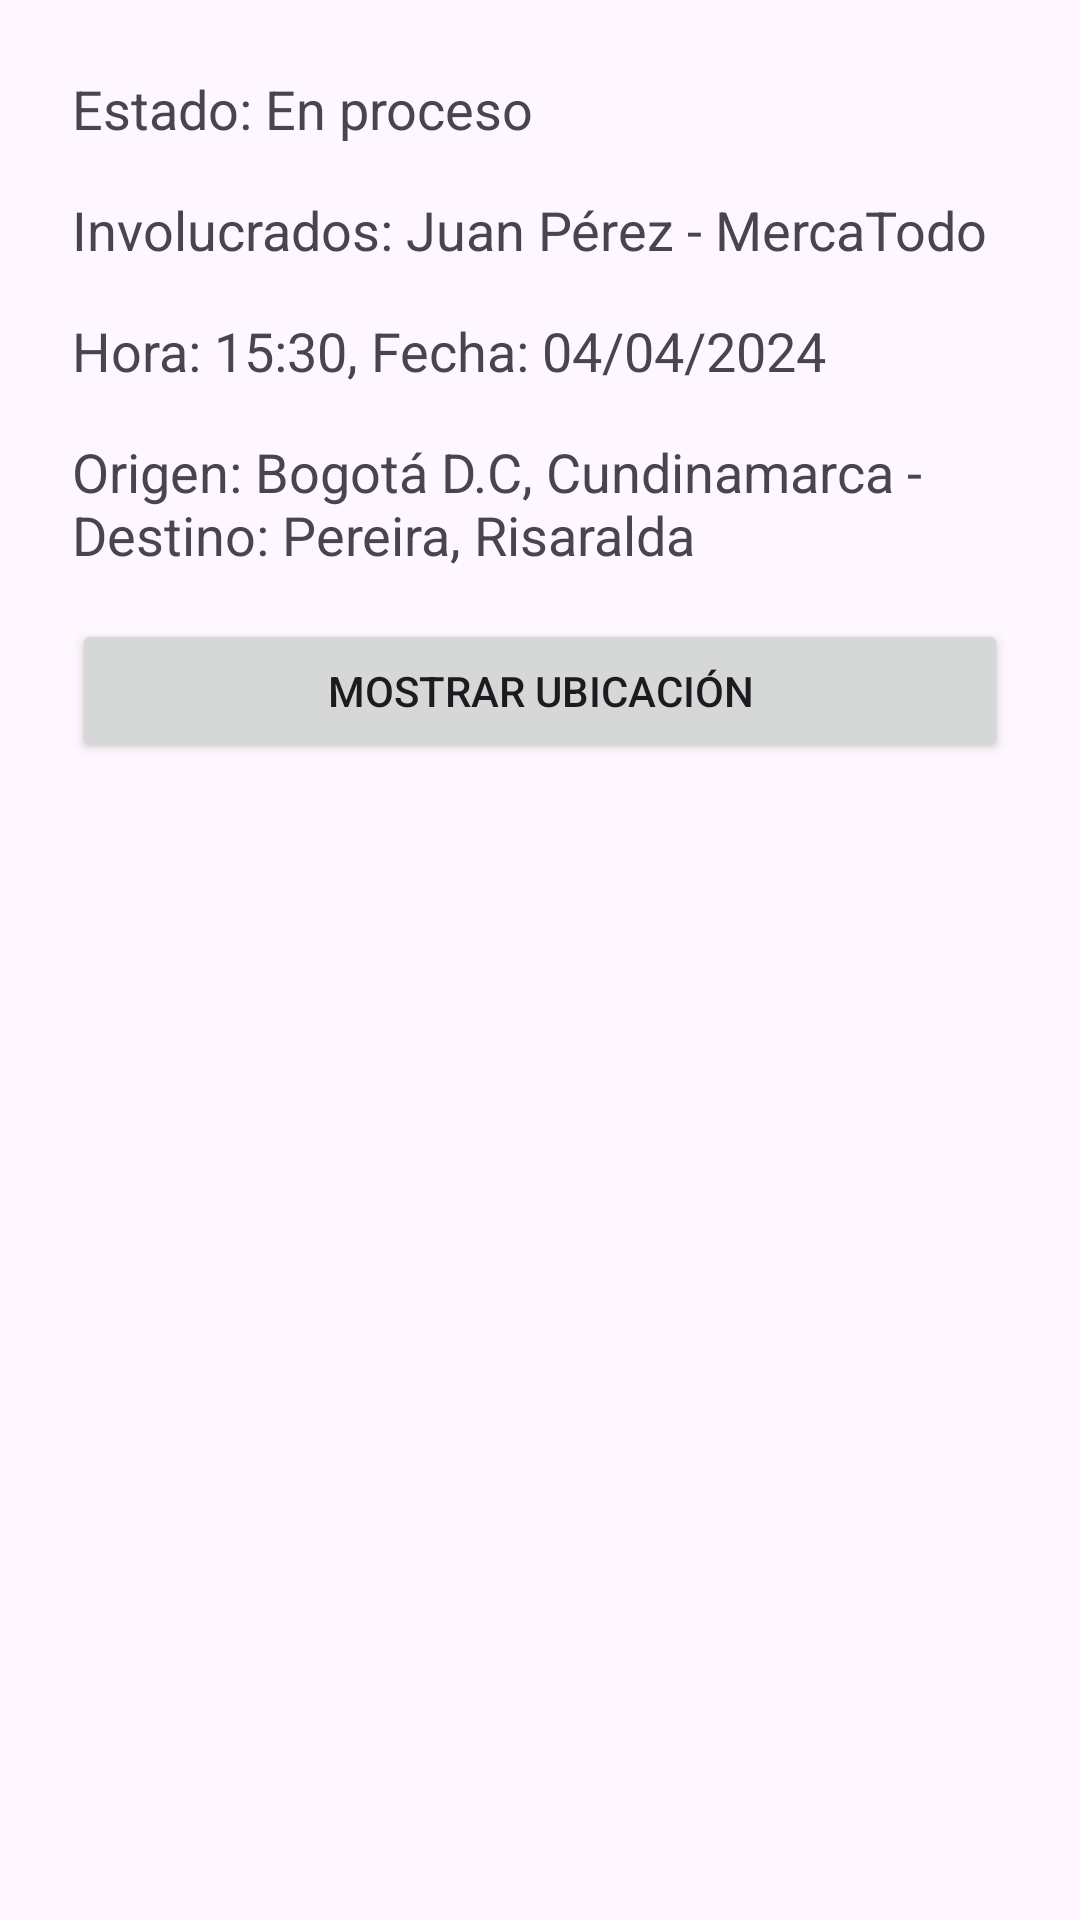

Write the Android layout XML for this screen, with the resource values it uses.
<!-- AndroidManifest.xml: application theme Theme.Ingreso -->
<!-- res/layout/fragment_pedido.xml -->
<?xml version="1.0" encoding="utf-8"?>
<LinearLayout xmlns:android="http://schemas.android.com/apk/res/android"
    android:layout_width="match_parent"
    android:layout_height="match_parent"
    android:orientation="vertical"
    android:padding="24dp">

    
    <TextView
        android:id="@+id/tvEstado"
        android:layout_width="match_parent"
        android:layout_height="wrap_content"
        android:text="Estado: En proceso"
        android:textAppearance="?android:attr/textAppearanceMedium"
        android:layout_marginBottom="16dp" />

    
    <TextView
        android:id="@+id/tvInvolucrados"
        android:layout_width="match_parent"
        android:layout_height="wrap_content"
        android:text="Involucrados: Juan Pérez - MercaTodo"
        android:textAppearance="?android:attr/textAppearanceMedium"
        android:layout_marginBottom="16dp" />

    
    <TextView
        android:id="@+id/tvHoraFecha"
        android:layout_width="match_parent"
        android:layout_height="wrap_content"
        android:text="Hora: 15:30, Fecha: 04/04/2024"
        android:textAppearance="?android:attr/textAppearanceMedium"
        android:layout_marginBottom="16dp" />

    
    <TextView
        android:id="@+id/tvOrigenDestino"
        android:layout_width="match_parent"
        android:layout_height="wrap_content"
        android:text="Origen: Bogotá D.C, Cundinamarca - Destino: Pereira, Risaralda"
        android:textAppearance="?android:attr/textAppearanceMedium"
        android:layout_marginBottom="16dp" />

    
    <Button
        android:id="@+id/btnMostrarUbicacionFragment"
        android:layout_width="match_parent"
        android:layout_height="wrap_content"
        android:layout_marginBottom="24dp"
        android:drawableLeft="@drawable/baseline_add_location_alt_24"
        android:text="Mostrar Ubicación" />

</LinearLayout>
<!-- resources referenced by this layout -->
<resources>
  <style name="Theme.Ingreso" parent="Base.Theme.Ingreso" />
  <style name="Base.Theme.Ingreso" parent="Theme.Material3.DayNight.NoActionBar">
          
          
      </style>
</resources>
